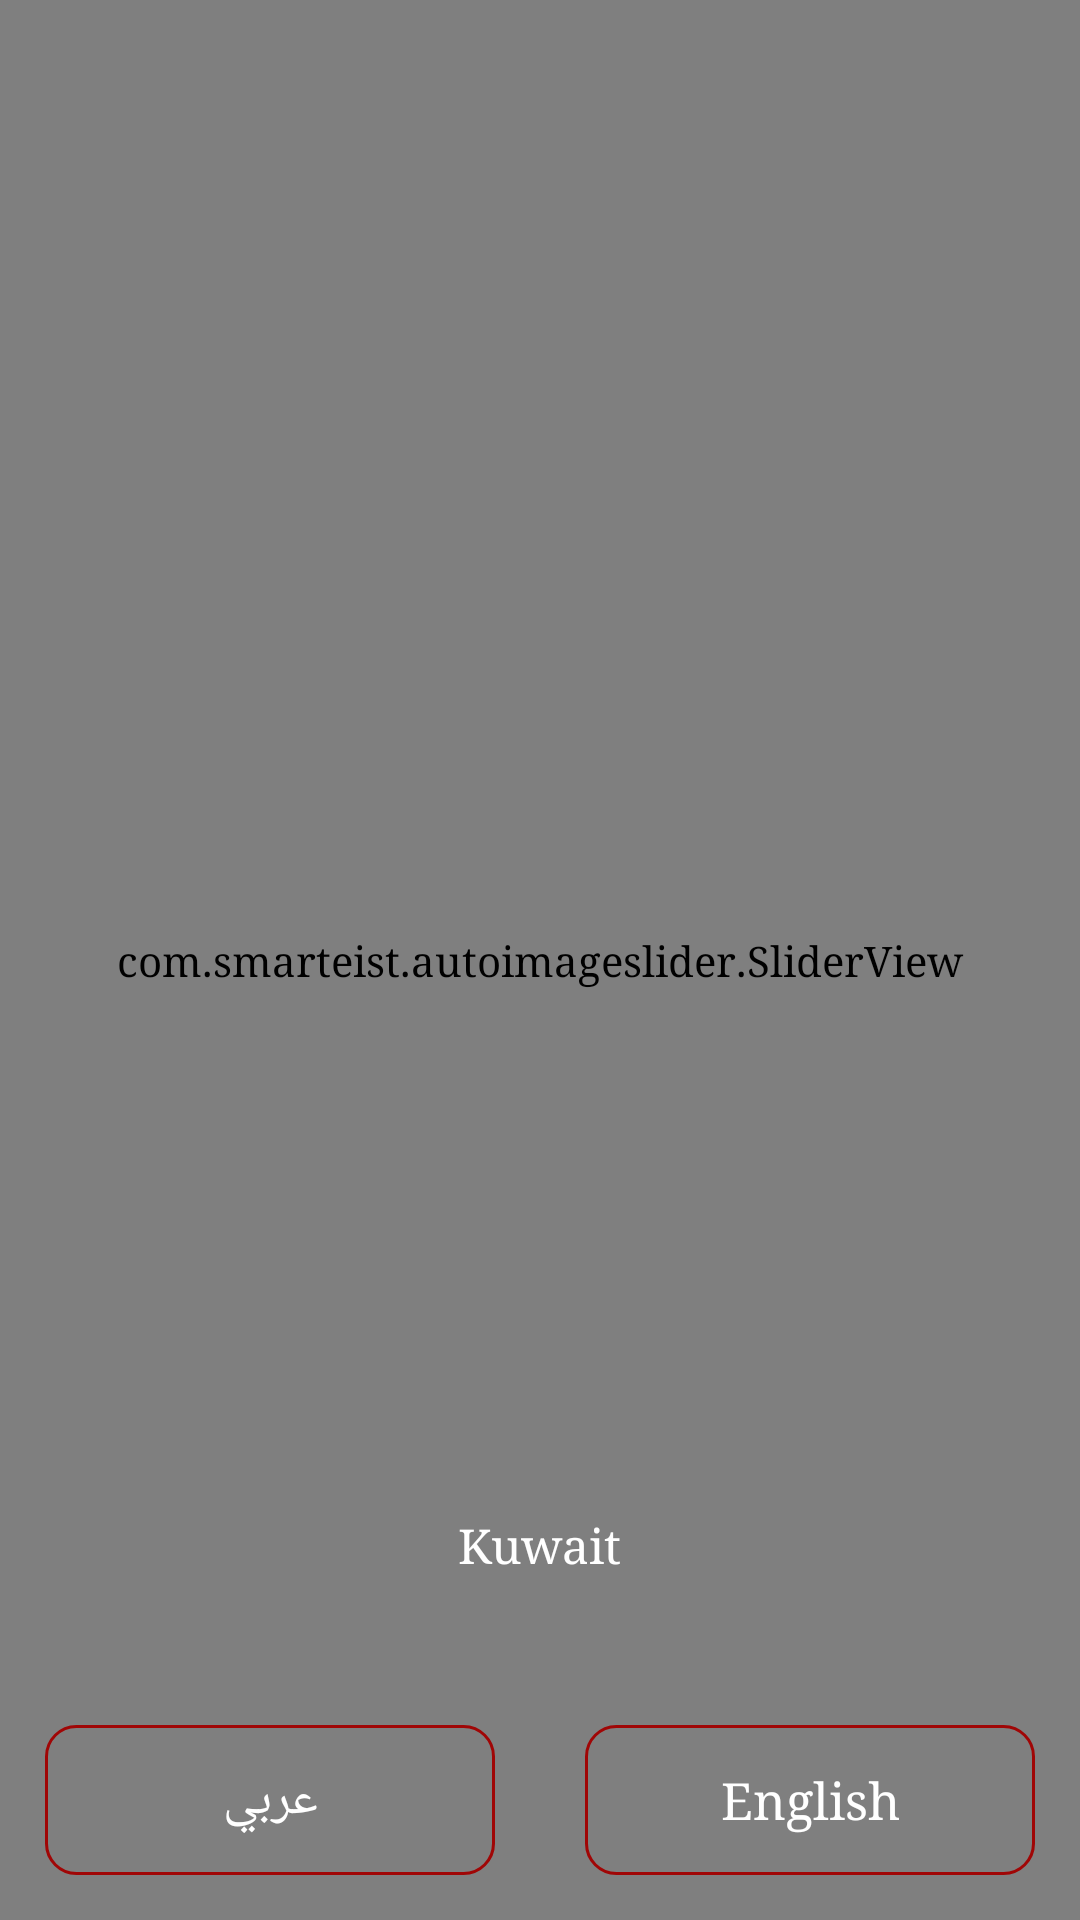

Reconstruct the res/layout file that produces this screen, plus the resources it refers to.
<!-- AndroidManifest.xml: application theme AppTheme -->
<!-- res/layout/activity_choose_language.xml -->
<?xml version="1.0" encoding="utf-8"?>
<RelativeLayout xmlns:android="http://schemas.android.com/apk/res/android"
    xmlns:app="http://schemas.android.com/apk/res-auto"
    xmlns:tools="http://schemas.android.com/tools"
    android:layout_width="match_parent"
    android:layout_height="match_parent"
    tools:context=".ui.ChooseLanguage">
    <com.smarteist.autoimageslider.SliderView
        android:id="@+id/imageSlider"
        android:layout_width="match_parent"
        android:layout_height="match_parent"
        app:sliderAnimationDuration="600"
        app:sliderAutoCycleDirection="back_and_forth"
        app:sliderAutoCycleEnabled="true"
        app:sliderCircularHandlerEnabled="true"
        app:sliderIndicatorAnimationDuration="600"
        app:sliderIndicatorGravity="center_horizontal|bottom"
        app:sliderIndicatorMargin="15dp"
        app:sliderIndicatorOrientation="horizontal"
        app:sliderIndicatorPadding="3dp"
        app:sliderIndicatorRadius="0dp"
        app:sliderIndicatorSelectedColor="#2288FF"
        app:sliderIndicatorUnselectedColor="#D9E9FF"
        app:sliderScrollTimeInSec="5"
        app:sliderStartAutoCycle="true" />
    <TextView
        android:layout_width="wrap_content"
        android:layout_height="wrap_content"
        android:textColor="@color/white_color"
        android:textSize="19sp"
        android:textStyle="bold"
        android:id="@+id/t_banner"
        android:visibility="gone"
        android:layout_above="@id/ty_d"
        android:gravity="center"
        android:layout_centerHorizontal="true"
        android:text="hpl] hgsd] ugdd"/>

   <RelativeLayout
       android:layout_width="match_parent"
       android:orientation="horizontal"
       android:layout_margin="10dp"
       android:padding="5dp"
       android:layout_alignParentBottom="true"
       android:id="@+id/t_l"
       android:layout_height="wrap_content">
       <TextView
           android:layout_width="150dp"
           android:text="عربي"
           android:textSize="17sp"
           android:id="@+id/t_arabic"
           android:gravity="center"
           android:layout_alignParentStart="true"
           android:layout_alignParentLeft="true"
           android:textColor="@color/white_color"
           android:background="@drawable/roundedborder"
           android:layout_height="50dp" />
       <TextView
           android:layout_width="150dp"
           android:text="English"
           android:textSize="17sp"
           android:id="@+id/t_english"
           android:gravity="center"
           android:layout_alignParentEnd="true"
           android:layout_alignParentRight="true"
           android:textColor="@color/white_color"
           android:background="@drawable/roundedborder"
           android:layout_height="50dp" />
   </RelativeLayout>
    <RelativeLayout
        android:layout_width="match_parent"
        android:layout_height="50dp"
        android:background="@drawable/whiteround"
        android:layout_above="@id/t_l"
        android:id="@+id/ty_d"
        android:layout_margin="20dp">
        <ImageView
            android:layout_width="50dp"
            android:layout_height="50dp"
            android:layout_margin="10dp"
            android:layout_alignParentRight="true"
            android:layout_alignParentEnd="true"

            android:src="@drawable/download"/>
        <TextView
            android:layout_width="wrap_content"
            android:layout_height="wrap_content"
            android:layout_centerInParent="true"
            android:textColor="@color/white_color"
            android:textSize="16sp"

            android:text="@string/kw"/>
    </RelativeLayout>

</RelativeLayout>
<!-- resources referenced by this layout -->
<resources>
  <color name="white_color">#ffffff</color>
  <!-- drawable roundedborder (drawable) -->
  <?xml version="1.0" encoding="utf-8"?>
  <shape xmlns:android="http://schemas.android.com/apk/res/android" >
  
      <corners android:radius="10dp" />
  
      <stroke  android:width="1dp"
          android:color="@color/colorPrimary" />
  
  </shape>
  <string name="kw">Kuwait</string>
  <style name="AppTheme" parent="Theme.AppCompat.Light.NoActionBar">
          
          <item name="colorPrimary">@color/colorPrimary</item>
          <item name="colorPrimaryDark">@color/colorPrimaryDark</item>
          <item name="colorAccent">@color/colorAccent</item>
          <item name="android:typeface">serif</item>
  
      </style>
  <color name="colorPrimary">#A00606</color>
  <color name="colorPrimaryDark">#9F0606</color>
  <color name="colorAccent">#000000</color>
</resources>
